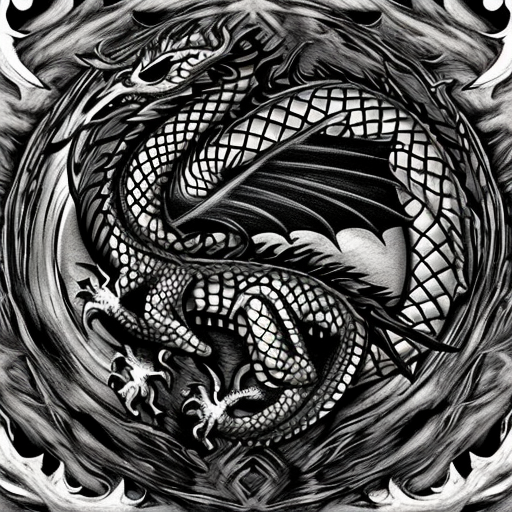
Generation parameters embedded in this image by AUTOMATIC1111 Stable Diffusion web UI or a fork of it (Forge, ...) (PNG 'parameters' text chunk):
dragon
Steps: 50, Sampler: DDIM, CFG scale: 10, Seed: 2310275505, Size: 512x512, Model hash: cc6cb27103, Model: models_v1-5-pruned-emaonly